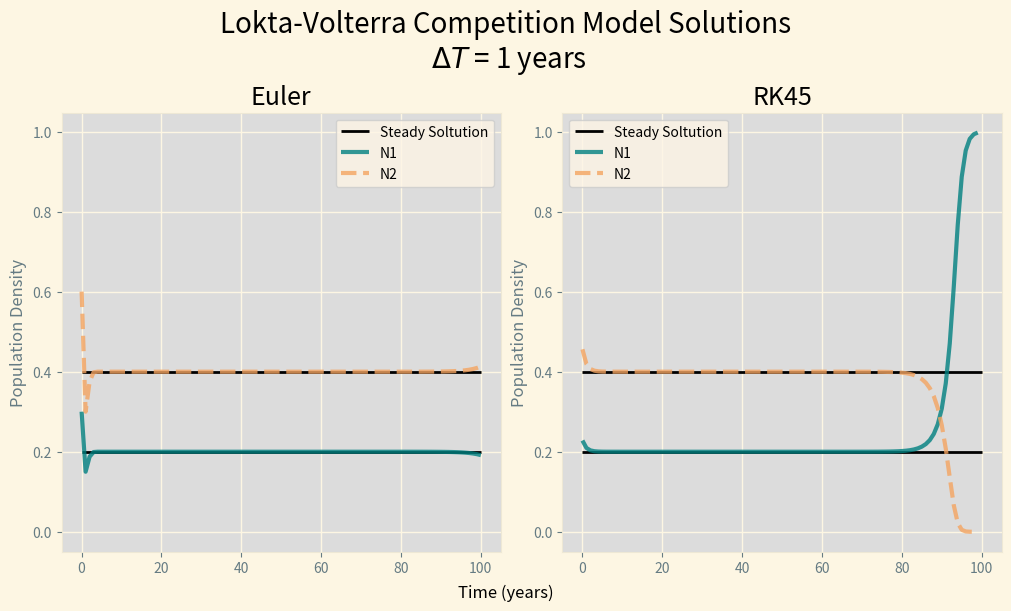
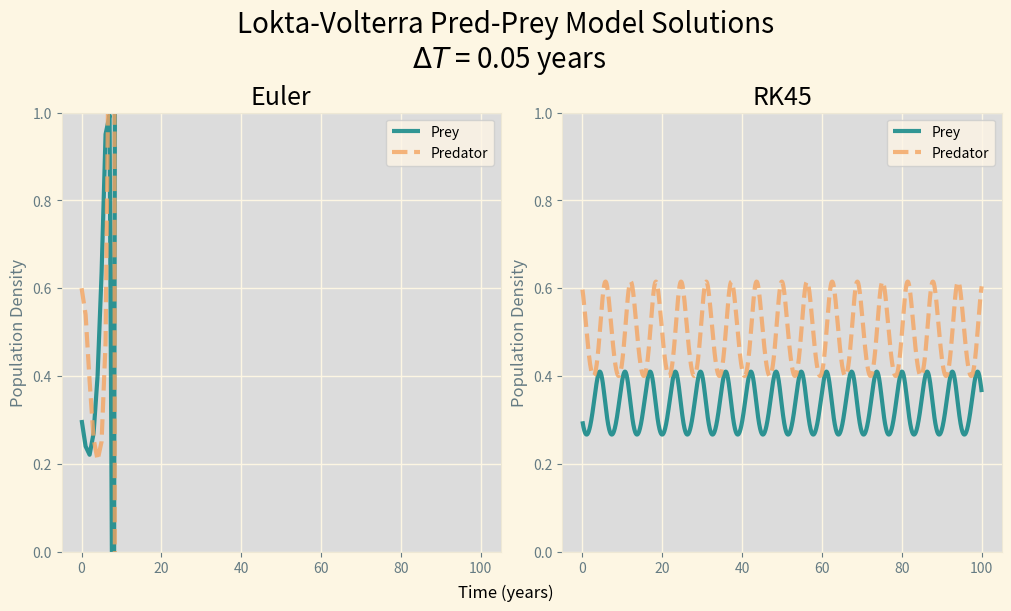

The matplotlib source for these figures, in order:
#Import modules and such
from scipy.integrate import ode, RK45
import numpy as np
import matplotlib.pyplot as plt



#Set the plotting styles:
#Update these to adjust plotting aesthetics
plt.style.use("Solarize_Light2")
plt.rcParams['figure.titlesize'] = 20
plt.rcParams['figure.constrained_layout.use'] = True
plt.rcParams['axes.titlesize'] = 18
plt.rcParams['axes.facecolor'] = 'gainsboro'
plt.rcParams['lines.linewidth'] = 3
plt.rcParams['legend.facecolor'] = 'oldlace'


#Define the methods to be used later
def lotvolt_competition(t, N, coefs):
    '''
    Calculates Lotka-Volterra population change rates for two species
    with populations N at time t
    ===============
        Inputs
    ===============
        t: float
            time (in years)
        N: list of floats [pop1, pop2]
            population density vector [pop1, pop2] [0,1]
        coefs: list of floats [a, b, c, d]
            values of a, b, c, d respectively.
            a, c:
            b, d:
    ===============
        Returns
    ===============
        dNdT: nparray of floats
            change rates [pop1 rate, pop2 rate], density per year
    ====================
        Example Usage
    ====================
    curr_pop_change = lotvolt_predprey(t = 1,                   # time in years
                                        N = curr_population,    # [curr_pop1_density, curr_pop2_density]
                                        coefs = [1, 2, 3, 4],   # [a, b, c, d]
                                    )
    '''
    #create empty vector to hold calulated rates
    dNdT = np.zeros(2)

    a = coefs[0]
    b = coefs[1]
    c = coefs[2]
    d = coefs[3]
    #Calculate RHS of Lotka Volterra Model
    dNdT[0] = a*N[0]*(1-N[0]) - b*N[0]*N[1]
    dNdT[1] = c*N[1]*(1-N[1]) - d*N[0]*N[1]

    return dNdT

def lotvolt_predprey(t, N, coefs):
    '''
    Calculates Predator-Prey Lotka-Volterra population change rates for two species
    with populations N at time t
    ===============
        Inputs
    ===============
        t: float
            Time (in years)
        N: list of floats [prey_density, pred_density]
            Population density vector [prey, predator] [0,1]
        coefs: list of floats [a, b, c, d]
            Values of a, b, c, d respectively.
            a:
            b:
            c:
            d:
    ===============
        Returns
    ===============
        dNdT: nparray [floats]
            change rates [prey rate, pred rate], density per year
    ====================
        Example Usage
    ====================
    curr_pop_change = lotvolt_predprey(t = 1,                   # time in years
                                        N = curr_population,    # [curr_pred_density, curr_prey_density]
                                        coefs = [1, 2, 3, 4],   # [a, b, c, d]
                                    )
    '''
    #create empty vector to hold calulated rates
    dNdT = np.zeros(2)
    # set a,b,c,d values for readability
    a = coefs[0]
    b = coefs[1]
    c = coefs[2]
    d = coefs[3]

    #Calculate RHS of Lotka Volterra Model
    dNdT[0] = (a*N[0]) - (b*N[0]*N[1])
    dNdT[1] = (-c*N[1]) + (d*N[0]*N[1])


    return dNdT

def get_lotvolt_comp_solution(coefs):
    '''
    Calculates the equilibrium state solution for the species-competition LotVolt Computation solution
    ===============
        Inputs
    ===============

        coefs: list of floats [a, b, c, d]
            Values of a, b, c, d respectively.
            a, c:
                Reproduction rates of pops 1, 2 respectively
            b, d:
                scales impact of species on each other (2 on 1, 1 on 2)
    ===============
        Returns
    ===============
        [N1, N2]: floats
            Final steady state for N1 and N2
    ====================
        Example Usage
    ====================
        solution_pops = get_lotvolt_comp_solution([1, 2, 3, 4]) # [a, b, c, d]

    '''
    #https://docs.python.org/3/tutorial/errors.html
    #Try to get N1 and N2, making sure to let the user know if the denom is 0
    N1 = None
    N2 = None
    # set a,b,c,d values for readability
    a = coefs[0]
    b = coefs[1]
    c = coefs[2]
    d = coefs[3]

    #Try to calculate N1,N2, return an error for the divide by zero
    try:
        N1 = c*(a - b) / (c*a - b*d)
        N2 = a*(c - d) / (c*a - b*d)
    except ZeroDivisionError:
        print("Dividing by zero!! No solution because c*d = a*d")

    return np.abs([N1,N2]) #added absolute values because sometimes returned -0

def euler_solve_compmodel(N, coefs, d_t, timelength):
    '''
    Use Euler's method to compute a numerical solution of the Lotka-Volt Competition Model
    ===============
        Inputs
    ===============
        N: list of floats [pop1, pop2]
            List of initial population densities for two species in competition
        coefs: list of floats [a, b, c, d]
            Values of a, b, c, d respectively.
            a, c:
                Reproduction rates of pops 1, 2 respectively
            b, d:
                scales impact of species on each other (2 on 1, 1 on 2)
        d_t:
            timestep size (same units as timelength)
        timelength:
            period of time to run the model
    ===============
        Returns
    ===============
        (N1, N2): touple of float lists
            List of population densities over time, each index is a timestep of d_t
        timeline: list of floats
            List of times simulated (to aid in graphing)
    ====================
        Example Usage
    ====================
    populations_over_time, timeline = euler_solve_compmodel(N = [0.3, 0.6],     # [pop1, pop2]
                                                            coefs = [1,2,3,4],  # [a, b, c, d]
                                                            d_t = 1,            # year
                                                            timelength = 100)   # years
    '''
    #define the first N1 and N2 values
    curr_N1 = N[0]
    curr_N2 = N[1]

    #store the first N1 and N2 values into the list of all population densities
    N1 = [curr_N1]
    N2 = [curr_N2]

    #set the first timestep as T = 0
    timeline = [0]

    #compute number of steps (ensure no divide by zero!)
    try:
        num_steps = int(timelength / d_t) #units in timesteps
    except ZeroDivisionError:
        print("d_t must be greater than 0!")

    #loop over num_steps (exclusive to timelength i.e. [0, timelength) )
    for timestep in range(1,num_steps+1):
        #calculate the change in population for next time step
        dN_dT = lotvolt_competition(timestep, [curr_N1, curr_N2], coefs)
        #change the populations according to the calc rates
        curr_N1 += dN_dT[0]
        curr_N2 += dN_dT[1]
        #append these new population numbers to the list
        N1.append(curr_N1)
        N2.append(curr_N2)
        #add the current time step to the timeline units of d_t (years)
        timeline.append(timestep * d_t)

    return (N1, N2), timeline

def euler_solve_predmodel(N, coefs, d_t, timelength):
    '''
    Use Euler's method to compute a numerical solution of the Lotka-Volt Predator-Prey Model
    ===============
        Inputs
    ===============
        N: list of floats [prey, pred]
            List of initial population densities for prey and predator respectively
        coefs: list of floats [a, b, c, d]
            Values of a, b, c, d respectively.
            a, c:
                Reproduction rates of pops 1, 2 respectively
            b, d:
                scales impact of species on each other (2 on 1, 1 on 2)
        d_t:
            timestep size (same units as timelength)
        timelength:
            period of time to run the model
    ===============
        Returns
    ===============
        (N1, N2): touple of float lists
            List of population densities over time, each index is a timestep of d_t
        timeline: list of floats
            List of times simulated (to aid in graphing)

    ====================
        Example Usage
    ====================
    populations_over_time, timeline = euler_solve_compmodel(N = [0.3, 0.6],     # [prey, pred]
                                                            coefs = [1,2,3,4],  # [a, b, c, d]
                                                            d_t = 1,            # year
                                                            timelength = 100)   # years
    '''
    #define the first N1 and N2 values
    curr_N1 = N[0]
    curr_N2 = N[1]

    #store the first N1 and N2 values into the list of all population densities
    N1 = [curr_N1]
    N2 = [curr_N2]

    #set the first timestep as T = 0
    timeline = [0]

    #compute number of steps (ensure no divide by zero!)
    num_steps : int
    try:
        num_steps = int(timelength / d_t) #units in timesteps
    except ZeroDivisionError:
        print("d_t must be greater than 0!")

    #loop over num_steps (exclusive to timelength i.e. [0, timelength) )
    for timestep in range(1,num_steps+1):
        #calculate the change in population for next time step
        dN_dT = lotvolt_predprey(timestep, [curr_N1, curr_N2], coefs)
        #change the populations according to the calc rates
        curr_N1 += dN_dT[0]
        curr_N2 += dN_dT[1]
        #append these new population numbers to the list
        N1.append(curr_N1)
        N2.append(curr_N2)
        #add the current time step to the timeline units of d_t (years)
        timeline.append(timestep / (1 / d_t))

    return (N1, N2), timeline

def rk45_solve_compmodel(N, coefs, d_t, timelength):
    '''
    Function to find a solution to the competition Lotka-Volt Model using SciPy integrator
    ===============
        Inputs
    ===============
        N: list of floats [pop1, pop2]
            List of initial population densities for pop1 and pop2 respectively
        coefs: list of floats [a, b, c, d]
            Values of a, b, c, d respectively.
            a, c:
                Reproduction rates of pops 1, 2 respectively
            b, d:
                scales impact of species on each other (2 on 1, 1 on 2)
        d_t:
            timestep size (same units as timelength)
        timelength:
            period of time to run the model
    ===============
        Returns
    ===============
        (N1, N2): touple of float lists
            List of population densities over time, each index is a timestep of d_t
        timeline: list of floats
            List of times simulated (to aid in graphing)
    ====================
        Example Usage
    ====================
    populations_over_time, timeline = rk45_solve_compmodel(N = [0.3, 0.6],     # [pop1, pop2]
                                                            coefs = [1,2,3,4],  # [a, b, c, d]
                                                            d_t = 1,            # year
                                                            timelength = 100)   # years
    '''
    #Create a integrator object
    r = ode(lotvolt_competition).set_integrator('dopri5')
    # Set the initial state of the function with the time = 0, population densities, and coefficient values
    r.set_initial_value(N, 0).set_f_params(coefs)
    #set output
    n1 = []
    n2 = []
    #continue to timestep the function while it is able to and within the timelength
    while r.successful() and r.t < timelength:
        r.integrate(r.t + d_t)
        n1.append(r.y[0])
        n2.append(r.y[1])

    return [n1, n2]

def rk45_solve_predmodel(N, coefs, d_t, timelength):
    '''
    Function to find a solution to the competition Lotka-Volt Model using SciPy integrator
    ===============
        Inputs
    ===============
        N: list of floats [prey, pred]
            List of initial population densities for prey and predator respectively
        coefs: list of floats [a, b, c, d]
            Values of a, b, c, d respectively.
            a, c:
                Reproduction rates of pops 1, 2 respectively
            b, d:
                scales impact of species on each other (2 on 1, 1 on 2)
        d_t:
            timestep size (same units as timelength)
        timelength:
            period of time to run the model
    ===============
        Returns
    ===============
        (N1, N2): touple of float lists
            List of population densities over time, each index is a timestep of d_t
        timeline: list of floats
            List of times simulated (to aid in graphing)
    ====================
        Example Usage
    ====================
    populations_over_time, timeline = rk45_solve_predmodel(N = [0.3, 0.6],     # [prey, pred]
                                                            coefs = [1,2,3,4],  # [a, b, c, d]
                                                            d_t = 1,            # year
                                                            timelength = 100)   # years
    '''

    #Create a integrator object
    r = ode(lotvolt_predprey).set_integrator('dopri5')
    # Set the initial state of the function with the time = 0, population densities, and coefficient values
    r.set_initial_value(N, 0).set_f_params(coefs)
    #set output
    n1 = []
    n2 = []
    #continue to timestep the function while it is able to and within the timelength
    while r.successful() and r.t < timelength:
        r.integrate(r.t + d_t)
        n1.append(r.y[0])
        n2.append(r.y[1])

    return [n1, n2]

def run_question1_compmodel():

    #completes question 1 for the CLIMATE410 Homework

    #Adjust the initial conditions here
    init_pops = [0.3, 0.6] #[species1, species2]
    coefs = [1, 2, 1, 3] #[a, b, c, d]
    d_t = 1 #years
    timelength = 100 #years

    #get the calculations
    euler_pops, timeline = euler_solve_compmodel(init_pops, coefs, d_t, timelength)
    rk45_pops = rk45_solve_compmodel(init_pops, coefs, d_t, timelength)
    steady_state_solution = get_lotvolt_comp_solution(coefs)

    #Create the fig and axis objects. They should sharex and y to be able to compare easily
    fig, (ax1, ax2) = plt.subplots(1, 2, figsize = (10, 6), sharex=True, sharey=True)

    #Plot the steady state solutions in black
    ax1.hlines(steady_state_solution, 0, timelength, ls = 'solid',
            linewidth = 2, color = 'black', label = 'Steady Soltution')
    ax2.hlines(steady_state_solution, 0, timelength, ls = 'solid',
            linewidth = 2, color = 'black', label = 'Steady Soltution')

    ax1.plot(timeline, euler_pops[0], color = 'teal', alpha = 0.8,  label = "N1")
    ax1.plot(timeline, euler_pops[1], color = 'sandybrown', alpha = 0.8, ls = '--', label = "N2")
    ax2.plot(rk45_pops[0], color = 'teal', alpha = 0.8,  label = "N1")
    ax2.plot(rk45_pops[1], color = 'sandybrown', alpha = 0.8, ls = '--', label = "N2")



    fig.supxlabel("Time (years)")
    ax1.set_ylabel("Population Density")
    ax2.set_ylabel("Population Density")
    #Turn the yaxis ticks back on
    ax2.yaxis.set_tick_params(labelbottom=True)

    fig.suptitle("Lokta-Volterra Competition Model Solutions"
                + f"\n $\\Delta{{T}}$ = {d_t} years")
    ax1.set_title("Euler")
    ax2.set_title("RK45")
    ax1.legend()
    ax2.legend()
    plt.show()

def run_question1_predmodel():
    #completes question 1 for the CLIMATE410 Homework

    #Adjust the initial conditions here
    init_pops = [0.3, 0.6] #[species1, species2]
    coefs = [1, 2, 1, 3] #[a, b, c, d]
    d_t = 0.05 #years
    timelength = 100 #years
    euler_pops, timeline = euler_solve_predmodel(init_pops, coefs, d_t, timelength)
    rk45_pops = rk45_solve_predmodel(init_pops, coefs, d_t, timelength)
    #steady_state_solution = get_lotvolt_comp_solution(coefs)
    #Create the fig and axis objects. They should sharex and y to be able to compare easily
    fig, (ax1, ax2) = plt.subplots(1, 2, figsize = (10, 6), sharex=True, sharey=True)
    ax1.plot(euler_pops[0], color = 'teal', alpha = 0.8,  label = "Prey")
    ax1.plot(euler_pops[1], color = 'sandybrown', alpha = 0.8, ls = '--', label = "Predator")
    ax2.plot(timeline, rk45_pops[0], color = 'teal', alpha = 0.8,  label = "Prey")
    ax2.plot(timeline, rk45_pops[1], color = 'sandybrown', alpha = 0.8, ls = '--', label = "Predator")

    fig.supxlabel("Time (years)")
    ax1.set_ylabel("Population Density")
    ax2.set_ylabel("Population Density")
    #Turn the yaxis ticks back on
    ax2.yaxis.set_tick_params(labelbottom=True)
    # Set the ylim to 0, 1 to ensure physical values
    ax1.set_ylim(0, 1)

    fig.suptitle("Lokta-Volterra Pred-Prey Model Solutions"
                + f"\n $\\Delta{{T}}$ = {d_t} years")
    ax1.set_title("Euler")
    ax2.set_title("RK45")
    ax1.legend()
    ax2.legend()
    plt.show()

def run_question2_compmodel():
    print("")

#Uncomment print statements to test the algebraic solution function
#print(get_lotvolt_comp_solution(1, 1, 1, 1)) #returns divide by 0 error (good)
#print(get_lotvolt_comp_solution(2, 1, 4, 4)) #return [1, 0] (good)
#print(get_lotvolt_comp_solution(4,4,2,5)) #return [-0, 1] (good enough)
#print(get_lotvolt_comp_solution(3, 4, 5, 6)) #good

#Run the functions to complete each question
run_question1_compmodel()
run_question1_predmodel()
